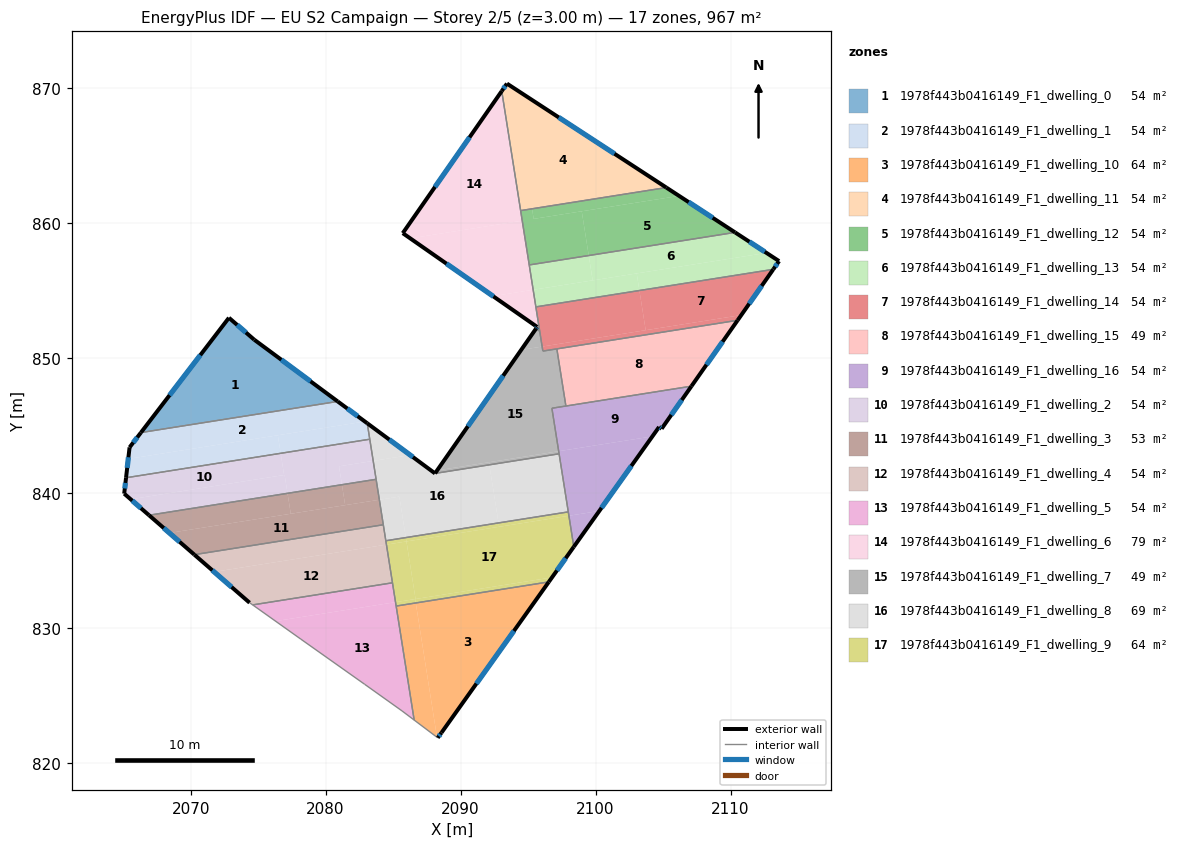
=== STOREY PLAN SPEC (per zone: floor XY polygon, exterior-wall plan segments, windows/doors) ===
zone 1: 1978f443b0416149_F1_dwelling_0  (53.7 m²)
  floor: (2080.90, 846.77) (2066.32, 844.47) (2072.84, 852.97) (2074.71, 851.35)
  exterior wall: (2072.84, 852.97) – (2066.32, 844.47)  [10.7 m]
    window: (2070.72, 850.21) – (2068.44, 847.23)  [3.9 m²]
  exterior wall: (2074.71, 851.35) – (2072.84, 852.97)  [2.5 m]
    window: (2074.10, 851.88) – (2073.45, 852.44)  [0.9 m²]
  exterior wall: (2080.90, 846.77) – (2074.71, 851.35)  [7.7 m]
    window: (2078.88, 848.26) – (2076.72, 849.86)  [2.8 m²]
  interior walls: 1
zone 2: 1978f443b0416149_F1_dwelling_1  (53.7 m²)
  floor: (2076.46, 844.27) (2076.67, 842.93) (2065.21, 841.12) (2065.38, 842.52)
  floor: (2083.09, 845.15) (2083.27, 843.97) (2076.67, 842.93) (2076.46, 844.27) (2076.50, 844.27) (2082.91, 845.29)
  floor: (2082.91, 845.29) (2076.48, 844.27) (2076.46, 844.27) (2065.38, 842.52) (2065.48, 843.37) (2066.32, 844.47) (2080.90, 846.77)
  exterior wall: (2083.08, 845.16) – (2080.90, 846.77)  [2.7 m]
    window: (2082.37, 845.68) – (2081.61, 846.25)  [1.0 m²]
  exterior wall: (2065.48, 843.37) – (2065.21, 841.12)  [2.3 m]
    window: (2065.39, 842.64) – (2065.30, 841.85)  [0.8 m²]
  exterior wall: (2066.32, 844.47) – (2065.48, 843.37)  [1.4 m]
    window: (2066.04, 844.11) – (2065.75, 843.73)  [0.5 m²]
  interior walls: 3
zone 3: 1978f443b0416149_F1_dwelling_10  (64.5 m²)
  floor: (2096.53, 833.40) (2088.58, 822.23) (2088.31, 821.85) (2088.25, 821.89) (2086.68, 831.84)
  floor: (2086.68, 831.84) (2088.25, 821.89) (2086.56, 823.17) (2085.23, 831.61)
  exterior wall: (2088.59, 822.23) – (2096.54, 833.40)  [13.7 m]
    window: (2091.17, 825.86) – (2093.95, 829.77)  [5.0 m²]
  exterior wall: (2088.31, 821.85) – (2088.59, 822.23)  [0.5 m]
    window: (2088.40, 821.98) – (2088.49, 822.11)  [0.2 m²]
  interior walls: 3
zone 4: 1978f443b0416149_F1_dwelling_11  (53.7 m²)
  floor: (2105.24, 862.62) (2094.45, 860.91) (2093.05, 869.77) (2093.44, 870.32)
  exterior wall: (2093.44, 870.32) – (2093.05, 869.77)  [0.7 m]
    window: (2093.31, 870.14) – (2093.17, 869.95)  [0.2 m²]
  exterior wall: (2105.24, 862.62) – (2093.44, 870.32)  [14.1 m]
    window: (2101.40, 865.12) – (2097.28, 867.82)  [5.2 m²]
  interior walls: 2
zone 5: 1978f443b0416149_F1_dwelling_12  (53.7 m²)
  floor: (2110.33, 859.30) (2099.49, 857.58) (2098.98, 860.86) (2106.19, 862.00)
  floor: (2106.19, 862.00) (2095.41, 860.30) (2095.30, 861.05) (2105.24, 862.62)
  floor: (2098.98, 860.86) (2099.49, 857.58) (2095.09, 856.89) (2094.45, 860.91) (2095.30, 861.05) (2095.41, 860.30)
  exterior wall: (2110.34, 859.30) – (2105.24, 862.62)  [6.1 m]
    window: (2108.68, 860.38) – (2106.90, 861.54)  [2.2 m²]
  interior walls: 3
zone 6: 1978f443b0416149_F1_dwelling_13  (53.7 m²)
  floor: (2113.59, 857.17) (2113.17, 856.56) (2103.25, 854.99) (2103.05, 856.26) (2112.66, 857.78)
  floor: (2112.66, 857.78) (2099.79, 855.74) (2099.49, 857.58) (2110.33, 859.30)
  floor: (2103.05, 856.26) (2103.25, 854.99) (2095.58, 853.78) (2095.38, 855.04)
  floor: (2099.49, 857.58) (2099.79, 855.74) (2095.38, 855.04) (2095.09, 856.89)
  exterior wall: (2113.60, 857.17) – (2110.34, 859.30)  [3.9 m]
    window: (2112.54, 857.86) – (2111.40, 858.61)  [1.4 m²]
  exterior wall: (2113.17, 856.56) – (2113.60, 857.17)  [0.7 m]
    window: (2113.31, 856.76) – (2113.46, 856.97)  [0.3 m²]
  interior walls: 3
zone 7: 1978f443b0416149_F1_dwelling_14  (53.7 m²)
  floor: (2103.25, 854.99) (2103.71, 852.05) (2096.04, 850.84) (2095.58, 853.78)
  floor: (2113.17, 856.56) (2110.79, 853.17) (2103.71, 852.05) (2103.25, 854.99)
  floor: (2110.79, 853.17) (2110.52, 852.78) (2097.13, 850.67) (2096.83, 850.62) (2096.09, 850.50) (2096.04, 850.84)
  exterior wall: (2110.52, 852.78) – (2113.17, 856.56)  [4.6 m]
    window: (2111.38, 854.01) – (2112.31, 855.33)  [1.7 m²]
  interior walls: 6
zone 8: 1978f443b0416149_F1_dwelling_15  (49.2 m²)
  floor: (2110.52, 852.78) (2107.10, 847.90) (2097.80, 846.43) (2097.13, 850.67)
  exterior wall: (2107.10, 847.90) – (2110.52, 852.78)  [6.0 m]
    window: (2108.22, 849.49) – (2109.41, 851.20)  [2.2 m²]
  interior walls: 3
zone 9: 1978f443b0416149_F1_dwelling_16  (53.7 m²)
  floor: (2107.10, 847.90) (2104.90, 844.75) (2104.70, 844.88) (2104.21, 844.18) (2097.27, 843.09) (2096.77, 846.27)
  floor: (2100.28, 838.66) (2098.39, 836.01) (2098.02, 838.30)
  floor: (2104.21, 844.18) (2100.28, 838.66) (2098.02, 838.30) (2097.27, 843.09)
  exterior wall: (2104.90, 844.75) – (2107.10, 847.90)  [3.9 m]
    window: (2105.61, 845.78) – (2106.39, 846.88)  [1.4 m²]
  exterior wall: (2104.71, 844.88) – (2104.90, 844.75)  [0.2 m]
    window: (2104.77, 844.84) – (2104.83, 844.79)  [0.1 m²]
  exterior wall: (2098.39, 836.00) – (2104.71, 844.88)  [10.9 m]
    window: (2100.44, 838.89) – (2102.65, 841.99)  [4.0 m²]
  interior walls: 6
zone 10: 1978f443b0416149_F1_dwelling_2  (54.3 m²)
  floor: (2076.67, 842.93) (2076.92, 841.32) (2065.56, 839.53) (2065.08, 839.94) (2065.21, 841.12)
  floor: (2083.27, 843.97) (2083.53, 842.37) (2080.99, 841.97) (2081.21, 840.60) (2077.18, 839.97) (2076.96, 841.33) (2076.92, 841.32) (2076.67, 842.93)
  floor: (2083.53, 842.37) (2083.74, 841.00) (2081.21, 840.60) (2080.99, 841.97)
  floor: (2076.96, 841.33) (2077.18, 839.97) (2066.92, 838.34) (2065.56, 839.53)
  exterior wall: (2065.21, 841.12) – (2065.08, 839.94)  [1.2 m]
    window: (2065.17, 840.74) – (2065.12, 840.32)  [0.4 m²]
  exterior wall: (2065.08, 839.94) – (2066.92, 838.34)  [2.4 m]
    window: (2065.67, 839.42) – (2066.32, 838.86)  [0.9 m²]
  interior walls: 3
zone 11: 1978f443b0416149_F1_dwelling_3  (53.2 m²)
  floor: (2083.98, 839.49) (2084.27, 837.64) (2070.27, 835.42) (2068.43, 837.03)
  floor: (2077.18, 839.97) (2077.42, 838.45) (2068.43, 837.03) (2066.92, 838.34)
  floor: (2081.21, 840.60) (2081.45, 839.09) (2077.42, 838.45) (2077.18, 839.97)
  floor: (2083.74, 841.00) (2083.98, 839.49) (2081.45, 839.09) (2081.21, 840.60)
  exterior wall: (2066.92, 838.34) – (2070.27, 835.42)  [4.5 m]
    window: (2068.01, 837.39) – (2069.18, 836.37)  [1.6 m²]
  interior walls: 3
zone 12: 1978f443b0416149_F1_dwelling_4  (53.7 m²)
  floor: (2084.27, 837.64) (2084.51, 836.16) (2071.74, 834.15) (2070.27, 835.42)
  floor: (2084.51, 836.16) (2084.95, 833.34) (2074.60, 831.70) (2074.37, 831.86) (2071.74, 834.15)
  exterior wall: (2070.27, 835.42) – (2074.37, 831.86)  [5.4 m]
    window: (2071.60, 834.26) – (2073.03, 833.02)  [2.0 m²]
  interior walls: 5
zone 13: 1978f443b0416149_F1_dwelling_5  (53.8 m²)
  floor: (2084.95, 833.34) (2085.18, 831.90) (2076.29, 830.50) (2074.60, 831.70)
  floor: (2085.18, 831.90) (2086.56, 823.17) (2085.67, 823.84) (2082.89, 825.82) (2078.17, 829.16) (2076.29, 830.50)
  interior walls: 7
zone 14: 1978f443b0416149_F1_dwelling_6  (79.1 m²)
  floor: (2093.05, 869.77) (2094.57, 860.17) (2086.27, 858.85) (2085.72, 859.24)
  floor: (2095.38, 855.04) (2095.86, 851.98) (2095.59, 852.17) (2095.68, 852.29) (2092.40, 854.57)
  floor: (2094.57, 860.17) (2095.38, 855.04) (2092.40, 854.57) (2086.27, 858.85)
  exterior wall: (2095.68, 852.29) – (2095.59, 852.17)  [0.1 m]
    window: (2095.65, 852.25) – (2095.62, 852.21)  [0.1 m²]
  exterior wall: (2085.72, 859.24) – (2095.68, 852.29)  [12.1 m]
    window: (2088.95, 856.98) – (2092.44, 854.55)  [4.5 m²]
  exterior wall: (2093.05, 869.77) – (2085.72, 859.24)  [12.8 m]
    window: (2090.66, 866.34) – (2088.10, 862.66)  [4.7 m²]
  interior walls: 5
zone 15: 1978f443b0416149_F1_dwelling_7  (49.5 m²)
  floor: (2095.86, 851.98) (2096.04, 850.84) (2094.49, 850.59) (2095.59, 852.17)
  floor: (2097.13, 850.67) (2097.80, 846.43) (2097.51, 846.39) (2096.77, 846.27) (2097.27, 843.09) (2088.26, 841.66) (2094.49, 850.59) (2096.04, 850.84) (2096.09, 850.50) (2096.83, 850.62)
  floor: (2092.10, 842.27) (2092.13, 842.08) (2088.11, 841.44) (2088.26, 841.66)
  floor: (2097.27, 843.09) (2097.30, 842.89) (2092.13, 842.08) (2092.10, 842.27)
  exterior wall: (2095.59, 852.17) – (2088.11, 841.44)  [13.1 m]
    window: (2093.16, 848.68) – (2090.54, 844.93)  [4.8 m²]
  interior walls: 9
zone 16: 1978f443b0416149_F1_dwelling_8  (69.4 m²)
  floor: (2097.30, 842.89) (2097.98, 838.59) (2092.81, 837.77) (2092.13, 842.08)
  floor: (2092.13, 842.08) (2092.81, 837.77) (2085.94, 836.69) (2085.46, 839.72) (2083.98, 839.49) (2083.53, 842.37) (2086.27, 842.80) (2088.11, 841.44)
  floor: (2085.46, 839.72) (2085.94, 836.69) (2084.46, 836.45) (2083.98, 839.49)
  floor: (2086.27, 842.80) (2083.53, 842.37) (2083.09, 845.15)
  exterior wall: (2088.11, 841.44) – (2083.08, 845.16)  [6.2 m]
    window: (2086.47, 842.65) – (2084.72, 843.95)  [2.3 m²]
  interior walls: 7
zone 17: 1978f443b0416149_F1_dwelling_9  (64.5 m²)
  floor: (2098.02, 838.30) (2098.39, 836.01) (2096.77, 833.74) (2086.66, 832.14) (2085.99, 836.40) (2086.13, 836.42)
  floor: (2097.98, 838.59) (2098.02, 838.30) (2092.86, 837.49) (2092.81, 837.77)
  floor: (2085.99, 836.40) (2086.66, 832.14) (2086.56, 832.12) (2085.18, 831.90) (2084.51, 836.16) (2085.89, 836.38)
  floor: (2096.77, 833.74) (2096.53, 833.40) (2086.68, 831.84) (2086.63, 832.13) (2086.66, 832.14)
  floor: (2085.94, 836.69) (2085.99, 836.40) (2085.89, 836.38) (2084.51, 836.16) (2084.46, 836.45)
  floor: (2086.63, 832.13) (2086.68, 831.84) (2085.23, 831.61) (2085.18, 831.90) (2086.56, 832.12)
  floor: (2092.81, 837.77) (2092.86, 837.49) (2086.13, 836.42) (2085.99, 836.40) (2085.94, 836.69)
  exterior wall: (2096.54, 833.40) – (2098.39, 836.00)  [3.2 m]
    window: (2097.14, 834.25) – (2097.79, 835.16)  [1.2 m²]
  interior walls: 5

=== DERIVED (storey summary) ===
Building: EU S2 Campaign
Storey: 2 of 5  (floor level z = 3.00 m)
Storey gross floor area: 967.4 m²
Zones on this storey: 17
  - 1978f443b0416149_F1_dwelling_0: floor 53.7 m²; exterior wall 20.9 m (62.7 m²); 3 window(s) 7.7 m²; WWR 12.2%
  - 1978f443b0416149_F1_dwelling_1: floor 53.7 m²; exterior wall 6.4 m (19.1 m²); 3 window(s) 2.3 m²; WWR 12.2%
  - 1978f443b0416149_F1_dwelling_10: floor 64.5 m²; exterior wall 14.2 m (42.5 m²); 2 window(s) 5.2 m²; WWR 12.2%
  - 1978f443b0416149_F1_dwelling_11: floor 53.7 m²; exterior wall 14.8 m (44.3 m²); 2 window(s) 5.4 m²; WWR 12.2%
  - 1978f443b0416149_F1_dwelling_12: floor 53.7 m²; exterior wall 6.1 m (18.2 m²); 1 window(s) 2.2 m²; WWR 12.2%
  - 1978f443b0416149_F1_dwelling_13: floor 53.7 m²; exterior wall 4.6 m (13.9 m²); 2 window(s) 1.7 m²; WWR 12.2%
  - 1978f443b0416149_F1_dwelling_14: floor 53.7 m²; exterior wall 4.6 m (13.8 m²); 1 window(s) 1.7 m²; WWR 12.2%
  - 1978f443b0416149_F1_dwelling_15: floor 49.2 m²; exterior wall 6.0 m (17.9 m²); 1 window(s) 2.2 m²; WWR 12.2%
  - 1978f443b0416149_F1_dwelling_16: floor 53.7 m²; exterior wall 15.0 m (44.9 m²); 3 window(s) 5.5 m²; WWR 12.2%
  - 1978f443b0416149_F1_dwelling_2: floor 54.3 m²; exterior wall 3.6 m (10.9 m²); 2 window(s) 1.3 m²; WWR 12.2%
  - 1978f443b0416149_F1_dwelling_3: floor 53.2 m²; exterior wall 4.5 m (13.4 m²); 1 window(s) 1.6 m²; WWR 12.2%
  - 1978f443b0416149_F1_dwelling_4: floor 53.7 m²; exterior wall 5.4 m (16.3 m²); 1 window(s) 2.0 m²; WWR 12.2%
  - 1978f443b0416149_F1_dwelling_5: floor 53.8 m²
  - 1978f443b0416149_F1_dwelling_6: floor 79.1 m²; exterior wall 25.1 m (75.4 m²); 3 window(s) 9.2 m²; WWR 12.2%
  - 1978f443b0416149_F1_dwelling_7: floor 49.5 m²; exterior wall 13.1 m (39.2 m²); 1 window(s) 4.8 m²; WWR 12.2%
  - 1978f443b0416149_F1_dwelling_8: floor 69.4 m²; exterior wall 6.2 m (18.7 m²); 1 window(s) 2.3 m²; WWR 12.2%
  - 1978f443b0416149_F1_dwelling_9: floor 64.5 m²; exterior wall 3.2 m (9.6 m²); 1 window(s) 1.2 m²; WWR 12.2%
Zone adjacency (shared interzone walls):
  - 1978f443b0416149_F1_dwelling_0 ↔ 1978f443b0416149_F1_dwelling_1
  - 1978f443b0416149_F1_dwelling_1 ↔ 1978f443b0416149_F1_dwelling_2
  - 1978f443b0416149_F1_dwelling_1 ↔ 1978f443b0416149_F1_dwelling_8
  - 1978f443b0416149_F1_dwelling_10 ↔ 1978f443b0416149_F1_dwelling_5
  - 1978f443b0416149_F1_dwelling_10 ↔ 1978f443b0416149_F1_dwelling_9
  - 1978f443b0416149_F1_dwelling_11 ↔ 1978f443b0416149_F1_dwelling_12
  - 1978f443b0416149_F1_dwelling_11 ↔ 1978f443b0416149_F1_dwelling_6
  - 1978f443b0416149_F1_dwelling_12 ↔ 1978f443b0416149_F1_dwelling_13
  - 1978f443b0416149_F1_dwelling_12 ↔ 1978f443b0416149_F1_dwelling_6
  - 1978f443b0416149_F1_dwelling_13 ↔ 1978f443b0416149_F1_dwelling_14
  - 1978f443b0416149_F1_dwelling_13 ↔ 1978f443b0416149_F1_dwelling_6
  - 1978f443b0416149_F1_dwelling_14 ↔ 1978f443b0416149_F1_dwelling_15
  - 1978f443b0416149_F1_dwelling_14 ↔ 1978f443b0416149_F1_dwelling_6
  - 1978f443b0416149_F1_dwelling_14 ↔ 1978f443b0416149_F1_dwelling_7
  - 1978f443b0416149_F1_dwelling_15 ↔ 1978f443b0416149_F1_dwelling_16
  - 1978f443b0416149_F1_dwelling_15 ↔ 1978f443b0416149_F1_dwelling_7
  - 1978f443b0416149_F1_dwelling_16 ↔ 1978f443b0416149_F1_dwelling_7
  - 1978f443b0416149_F1_dwelling_16 ↔ 1978f443b0416149_F1_dwelling_8
  - 1978f443b0416149_F1_dwelling_16 ↔ 1978f443b0416149_F1_dwelling_9
  - 1978f443b0416149_F1_dwelling_2 ↔ 1978f443b0416149_F1_dwelling_3
  - 1978f443b0416149_F1_dwelling_2 ↔ 1978f443b0416149_F1_dwelling_8
  - 1978f443b0416149_F1_dwelling_3 ↔ 1978f443b0416149_F1_dwelling_4
  - 1978f443b0416149_F1_dwelling_3 ↔ 1978f443b0416149_F1_dwelling_8
  - 1978f443b0416149_F1_dwelling_4 ↔ 1978f443b0416149_F1_dwelling_5
  - 1978f443b0416149_F1_dwelling_4 ↔ 1978f443b0416149_F1_dwelling_8
  - 1978f443b0416149_F1_dwelling_4 ↔ 1978f443b0416149_F1_dwelling_9
  - 1978f443b0416149_F1_dwelling_5 ↔ 1978f443b0416149_F1_dwelling_9
  - 1978f443b0416149_F1_dwelling_6 ↔ 1978f443b0416149_F1_dwelling_7
  - 1978f443b0416149_F1_dwelling_7 ↔ 1978f443b0416149_F1_dwelling_8
  - 1978f443b0416149_F1_dwelling_8 ↔ 1978f443b0416149_F1_dwelling_9